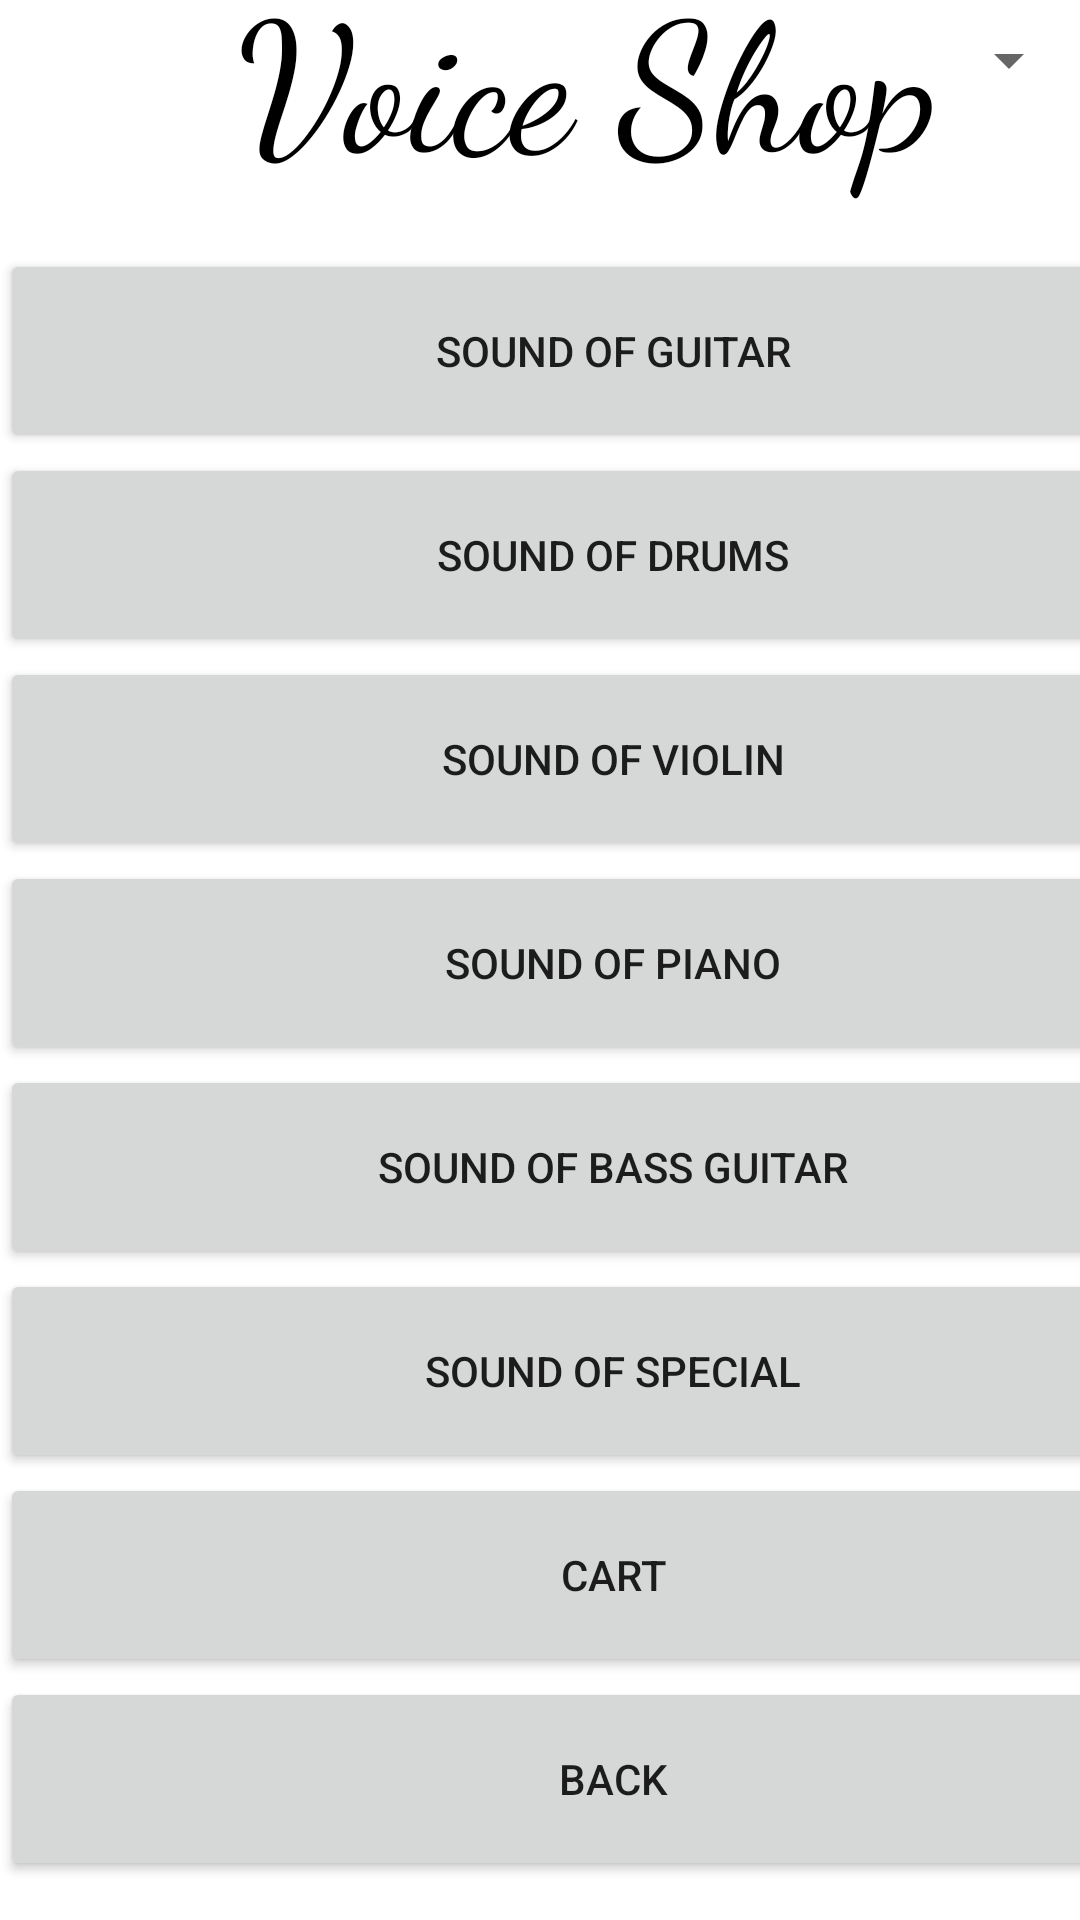

Reconstruct the res/layout file that produces this screen, plus the resources it refers to.
<!-- AndroidManifest.xml: application theme Theme.Voice_Shop -->
<!-- res/layout/activity_music_instruments_menu.xml -->
<?xml version="1.0" encoding="utf-8"?>
<androidx.constraintlayout.widget.ConstraintLayout xmlns:android="http://schemas.android.com/apk/res/android"
    xmlns:app="http://schemas.android.com/apk/res-auto"
    xmlns:tools="http://schemas.android.com/tools"
    android:layout_width="match_parent"
    android:layout_height="match_parent"
    tools:context=".MusicInstrumentsMenu">

    <Spinner
        android:id="@+id/spinner"
        android:layout_width="409dp"
        android:layout_height="wrap_content"
        android:layout_marginTop="8dp"
        app:layout_constraintEnd_toEndOf="parent"
        app:layout_constraintHorizontal_bias="1.0"
        app:layout_constraintStart_toStartOf="parent"
        app:layout_constraintTop_toTopOf="parent" />

    <ScrollView
        android:id="@+id/scrollView2"
        android:layout_width="409dp"
        android:layout_height="774dp"
        android:layout_marginTop="2dp"
        app:layout_constraintBottom_toBottomOf="parent"
        app:layout_constraintEnd_toEndOf="parent"
        app:layout_constraintHorizontal_bias="0.0"
        app:layout_constraintStart_toStartOf="parent"
        app:layout_constraintTop_toBottomOf="@+id/textView">

        <LinearLayout
            android:layout_width="match_parent"
            android:layout_height="wrap_content"
            android:orientation="vertical">

            <Button
                android:id="@+id/buttonSoundOfOwl"
                android:layout_width="match_parent"
                android:layout_height="68dp"
                android:text="Sound of guitar" />

            <Button
                android:id="@+id/buttonSoundOfTitmouse"
                android:layout_width="match_parent"
                android:layout_height="68dp"
                android:text="Sound of drums" />

            <Button
                android:id="@+id/buttonSoundOfBullfinch"
                android:layout_width="match_parent"
                android:layout_height="68dp"
                android:text="Sound of violin" />

            <Button
                android:id="@+id/buttonSoundOfСock"
                android:layout_width="match_parent"
                android:layout_height="68dp"
                android:text="Sound of piano" />

            <Button
                android:id="@+id/buttonSoundOfFox"
                android:layout_width="match_parent"
                android:layout_height="68dp"
                android:text="Sound of bass guitar" />

            <Button
                android:id="@+id/buttonSoundOfSpecial"
                android:layout_width="match_parent"
                android:layout_height="68dp"
                android:text="Sound of special" />

            <Button
                android:id="@+id/buttonCart"
                android:layout_width="match_parent"
                android:layout_height="68dp"
                android:text="Cart" />

            <Button
                android:id="@+id/buttonBackToMainMenu"
                android:layout_width="match_parent"
                android:layout_height="68dp"
                android:text="Back" />
        </LinearLayout>
    </ScrollView>

    <TextView
        android:id="@+id/textView"
        android:layout_width="253dp"
        android:layout_height="83dp"
        android:layout_centerInParent="true"
        android:layout_marginStart="79dp"
        android:layout_marginTop="200dp"
        android:layout_marginEnd="79dp"
        android:layout_marginBottom="15dp"
        android:fontFamily="cursive"
        android:text="Voice Shop"
        android:textColor="@android:color/black"
        android:textSize="60sp"
        app:layout_constraintBottom_toTopOf="@+id/scrollView2"
        app:layout_constraintEnd_toEndOf="parent"
        app:layout_constraintHorizontal_bias="0.0"
        app:layout_constraintStart_toStartOf="parent"
        app:layout_constraintTop_toTopOf="parent" />
</androidx.constraintlayout.widget.ConstraintLayout>
<!-- resources referenced by this layout -->
<resources>
  <style name="Theme.Voice_Shop" parent="Theme.MaterialComponents.DayNight.DarkActionBar">
          
          <item name="colorPrimary">@color/purple_500</item>
          <item name="colorPrimaryVariant">@color/purple_700</item>
          <item name="colorOnPrimary">@color/white</item>
          
          <item name="colorSecondary">@color/teal_200</item>
          <item name="colorSecondaryVariant">@color/teal_700</item>
          <item name="colorOnSecondary">@color/black</item>
          
          <item name="android:statusBarColor">?attr/colorPrimaryVariant</item>
          
      </style>
  <color name="purple_500">#288A12</color>
  <color name="purple_700">#CC1305</color>
  <color name="white">#020202</color>
  <color name="teal_200">#FF03DAC5</color>
  <color name="teal_700">#FF018786</color>
  <color name="black">#FF000000</color>
</resources>
